pico-8 play session: no input (idle)

[t = 1 s] idle ~1s (no d-pad/buttons)
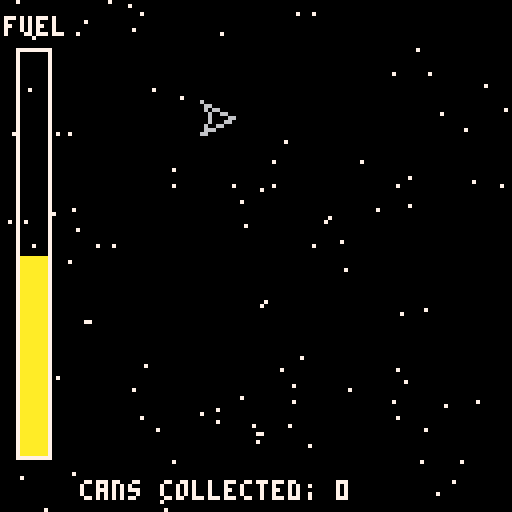
[t = 4 s] idle ~4s (no d-pad/buttons)
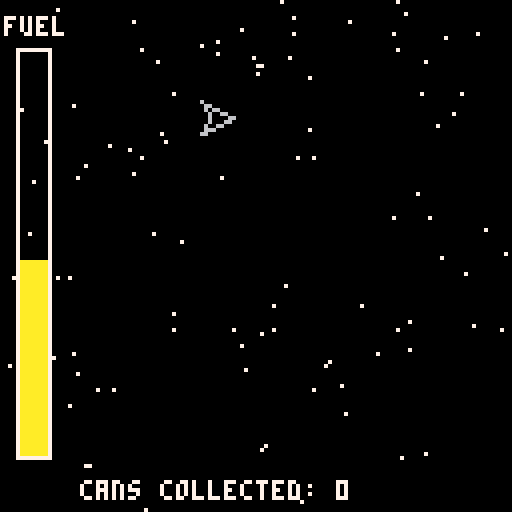
[t = 8 s] idle ~8s (no d-pad/buttons)
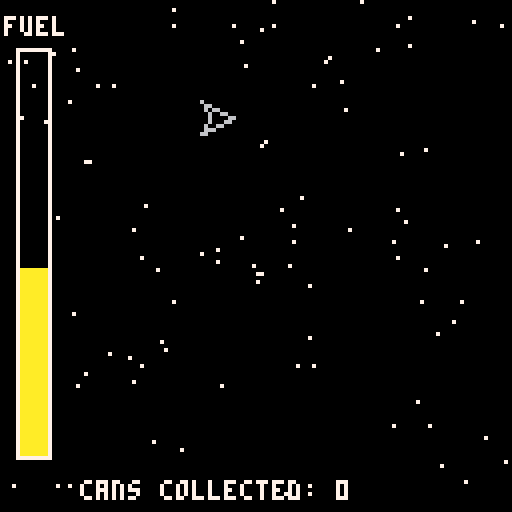

pico-8 cartridge
version 16
__lua__


function _init()
	player:init()
	cam.following=player.phys
	initstars()
	--can:new()
end

function _update60()
	player:update()
	physics:update()
	cam:update()
	
	spawntimer+=1/60
	if spawntimer>=spawnrate then
		can:new()
		spawntimer=0
	end
end

function _draw()
	cls()
	camera(cam.x,cam.y)
	
	--circfill(64,64,16,1)
	
	for s in all(stars) do
		s:draw()
	end
	
	--ground:draw()
	
	player:draw()
	
	for c in all(cans) do
		c:draw()
	end

	--altimeter:draw()
	fuelmeter:draw()
	
	--print("vel: "..player.phys.dy,
	--	cam.x+46,cam.y+120,7)
	print("cans collected: "..player.score,
		cam.x+20,cam.y+120,7)
end
-->8
--objects

spawntimer=0

player = {
	phys=nil,
	verts={
		tip={4,0},
		top={-4,-4},
		mid={-2,0},
		bot={-4,4}
	},
	theta=0,
	dtheta=0,
	maxdtheta=.02,
	maxvel=3,
	accel=.25,
	fuel=49,
	drain=1/16,
	score=0,
	
	init=function(self)
		self.phys=physicsbody:new{
			x=54,y=64,
			--gravity=false,
			mu=.125
		}
	end,
	
	update=function(self)
		--rotation
		if btn(⬅️) and self.fuel>0 then
			self.dtheta+=.01
			self.fuel-=(self.drain/2)
		elseif btn(➡️) and self.fuel>0 then
			self.dtheta-=.01
			self.fuel-=(self.drain/2)
		end
		
		self.dtheta=min(
			abs(self.dtheta),self.maxdtheta)
			*sgn(self.dtheta)
		
		self.theta+=self.dtheta
		self.dtheta=lerp(
			self.dtheta,0,0.1
		)
		
		--movement
		local mov=0
		if btn(⬆️) and self.fuel>0 then
			mov+=self.accel
			self.fuel-=self.drain
		end
		
		local cmag=mag(self.phys.dx,self.phys.dy)
		if cmag>self.maxvel-self.accel then
				mov=self.maxvel-cmag
		end
		
		--rotate
		local dx=mov*cos(self.theta)
		local dy=mov*sin(self.theta)
		
		self.phys.ddx=dx
		self.phys.ddy=dy
		
		//self.phys.ddy+=.02
		
		--self.vel=lerp(self.vel,0,0.1)
		
		for c in all(cans) do
			if overlapping(
				self.phys.x-4,self.phys.y-4,8,8,
				c.phys.x,c.phys.y,4,4
			) then
				self.score+=1
				del(cans,c)
				self.fuel+=rnd(20)
			end
		end
		
		self.fuel-=.0125
		
	end,
	
	draw=function(self)
		local tverts={}
		for k,v in pairs(self.verts) do
			tverts[k]=v
			tverts[k]=rotvert(tverts[k],self.theta)
			tverts[k]=vert2xy(tverts[k],self)
		end
		
		vertline(tverts.tip,tverts.top,6)
		vertline(tverts.top,tverts.mid,6)
		vertline(tverts.mid,tverts.bot,6)
		vertline(tverts.bot,tverts.tip,6)
	end,
	
}

cans={}

can = {
	phys=nil,
	
	new=function(self)
		local o = {}
		setmetatable(o,self)
		self.__index=self
		
		o.phys=physicsbody:new{
			x=player.phys.x-32+flr(rnd(64)),
			y=cam.y+128+flr(rnd(15)),
			dy=player.phys.dy,
			gravity=false
		}
		
		add(cans,o)
		return o
	end,
	
	draw=function(self)
		rectfill(self.phys.x,self.phys.y,
			self.phys.x+4,self.phys.y+4,8)
	end
}

stars = {}

star = {
	x=0,y=0,

	new=function(self,x,y)
		local o = {}
		setmetatable(o,self)
		self.__index=self
		
		o.x=x
		o.y=y
		
		add(stars,o)
		return o
	end,
	
	draw=function(self)
		local x=((self.x+cam.x)%128)+cam.x
		local y=((self.y+cam.y)%128)+cam.y
		pset(x,y,7)
	end
}

function initstars()
	for i=1,100 do
		star:new(
			flr(rnd(128)),flr(rnd(128))
		)
	end
end

ground = {

	draw=function(self)
		rectfill(cam.x,endy,
			cam.x+128,endy+128,4)
	end
}

altimeter={
	draw=function(self)
		print("alt",cam.x+115,cam.y+4,7)
		line(cam.x+120,cam.y+14,
			cam.x+120,cam.y+114,7)
		local my=cam.y+14+128*(player.phys.y/endy)
		line(cam.x+115,my,
			cam.x+125,my,8)
	end
}

fuelmeter={
	draw=function(self)
		print("fuel",cam.x+1,cam.y+4,7)
		rect(cam.x+4,cam.y+12,
			cam.x+12,cam.y+114,7)
			
		local col
		if player.fuel<10 then
			col=8
		elseif player.fuel<25 then
			col=9
		elseif player.fuel<50 then
			col=10
		else
			col=3
		end
		
		rectfill(cam.x+5,cam.y+113-player.fuel,
			cam.x+11,cam.y+113,col)
	end
}


-->8
--physics

physics = {
	bodies = {},
	
	gravity = 0.25,

	update = function(self)
		for b in all(self.bodies) do
			b:update()
		end
	end
}

physicsbody = {
	x=0,y=0,
	dx=0,dy=0,
	ddx=0,ddy=0,
	gravity=true,
	m=1,mu=0.05,
	
	new=function(self,t)
		--inspiration:
		--https://stackoverflow.com/questions/6022519/define-default-values-for-function-arguments
		setmetatable(t,
			{__index={
				x=0,y=0,
				dx=0,dy=0,
				ddx=0,ddy=0,
				gravity=true,
				m=1,mu=0.05,
			}
		})
		
		local o = {}
		setmetatable(o, self)
		self.__index = self
		
		o.x=t[1] or t.x
		o.y=t[2] or t.y
		o.dx=t[3] or t.dx
		o.dy=t[4] or t.dy
		o.ddx=t[5] or t.ddx
		o.ddy=t[6] or t.ddy
		o.gravity=t[7] or t.gravity
		o.m=t[8] or t.m
		o.mu=t[9] or t.mu
		
		add(physics.bodies,o)
		return o	
	end,
	
	update=function(self)
		--gravity
		if self.gravity then
			self:addforce(0,physics.gravity)
			--self.dy+=physics.gravity
		end
		--accelerate
		self.dx+=self.ddx
		self.dy+=self.ddy

		
		--move
		self.x+=self.dx
		self.y+=self.dy
	
		--test=test.."ddy: "..self.ddy.."\n"
		--reset
		self.ddx=0
		self.ddy=0
		--"drag"
		self.dx=lerp(self.dx,0,self.mu)
		self.dy=lerp(self.dy,0,self.mu)
	end,
	
	addforce=function(self,x,y)
		self.ddx+=x*self.m
		self.ddy+=y*self.m
	end
	
}

function lerp(a,b,t)
	return a + (b-a)*t
end

function inversevec(x,y)
	return -x,-y
end

function perpvec(x,y)
	return y,-x
end

function vecbtwn(xi,yi,xf,yf)
	return xf-xi,yf-yi
end

function distance(xi,yi,xf,yf)
	local dx=xf-xi
	local dy=yf-yi
	return sqrt(dx*dx + dy*dy)
end

function distsqr(xi,yi,xf,yf)
	local dx=xf-xi
	local dy=yf-yi
	return dx*dx + dy*dy
end

function mag(dx,dy)
	return distance(0,0,dx,dy)
end

function magsqr(dx,dy)
	return distsqr(0,0,dx,dy)
end

function overlapping(x1,y1,w1,h1,
	x2,y2,w2,h2)
	
	return (
		x1+w1>x2 and
		y1+h1>y2 and
		x2+w2>x1 and
		y2+h2>y1
	)
end
-->8
--rendering

cam={x=0,y=0,stress=0,
	following=nil, followspeed=.15,
	update=function(self)
		
		if self.following~=nil then
			
			--self.x=flr((lerp(self.x,
			--	self.following.x-64,
			--	self.followspeed)))
			self.y=flr((lerp(self.y,
				self.following.y-16,
				self.followspeed)))
		end
		
		if self.stress>0 then
			local r = rnd()
			self.x=cos(r)*self.stress
			self.y=sin(r)*self.stress
			
			self.stress=lerp(self.stress,0,.15)
			if self.stress<.05 then
				self.stress=0
			end
		end
	end
}

function vertline(v1,v2,c)
	line(v1[1],v1[2],v2[1],v2[2],c)
end

function rotvert(v,t)
	local x=v[1]*cos(t)-v[2]*sin(t)
	local y=v[1]*sin(t)+v[2]*cos(t)
	return {x,y}
end

function vert2xy(v,c)
	local x=c.phys.x+v[1]
	local y=c.phys.y+v[2]
	
	return {x,y}
end


-->8
--constants

endy=5000

nummax=32767.0
nummin=-nummax

spawnrate=5
